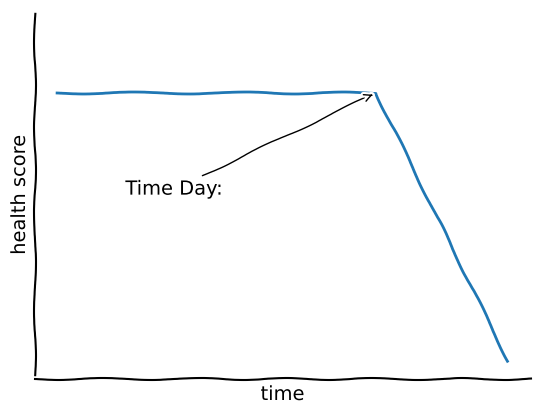

Generate this figure with matplotlib:
import numpy as np
from scipy.stats import norm
import matplotlib.pyplot as plt


plt.xkcd()
fig = plt.figure()
ax = fig.add_subplot (1, 1, 1)
ax.spines ['right'].set_color('none')
ax.spines ['top'].set_color('none')
plt.xticks([])
plt.yticks([])
ax.set_ylim ([-30, 10])
data = np.ones (100)
print ('data1:')
print(data)
data[70:] -= np.arange(30)
print ('np.arange(30):')
print (np.arange(30))
print ('data2:')
print (data)
plt.annotate (
    'Time Day:',
    xy=(70,1), arrowprops=dict(arrowstyle='->'), xytext=(15, -10))
    
plt.plot(data)

plt.xlabel ('time')
plt.ylabel ('health score')

plt.show()
